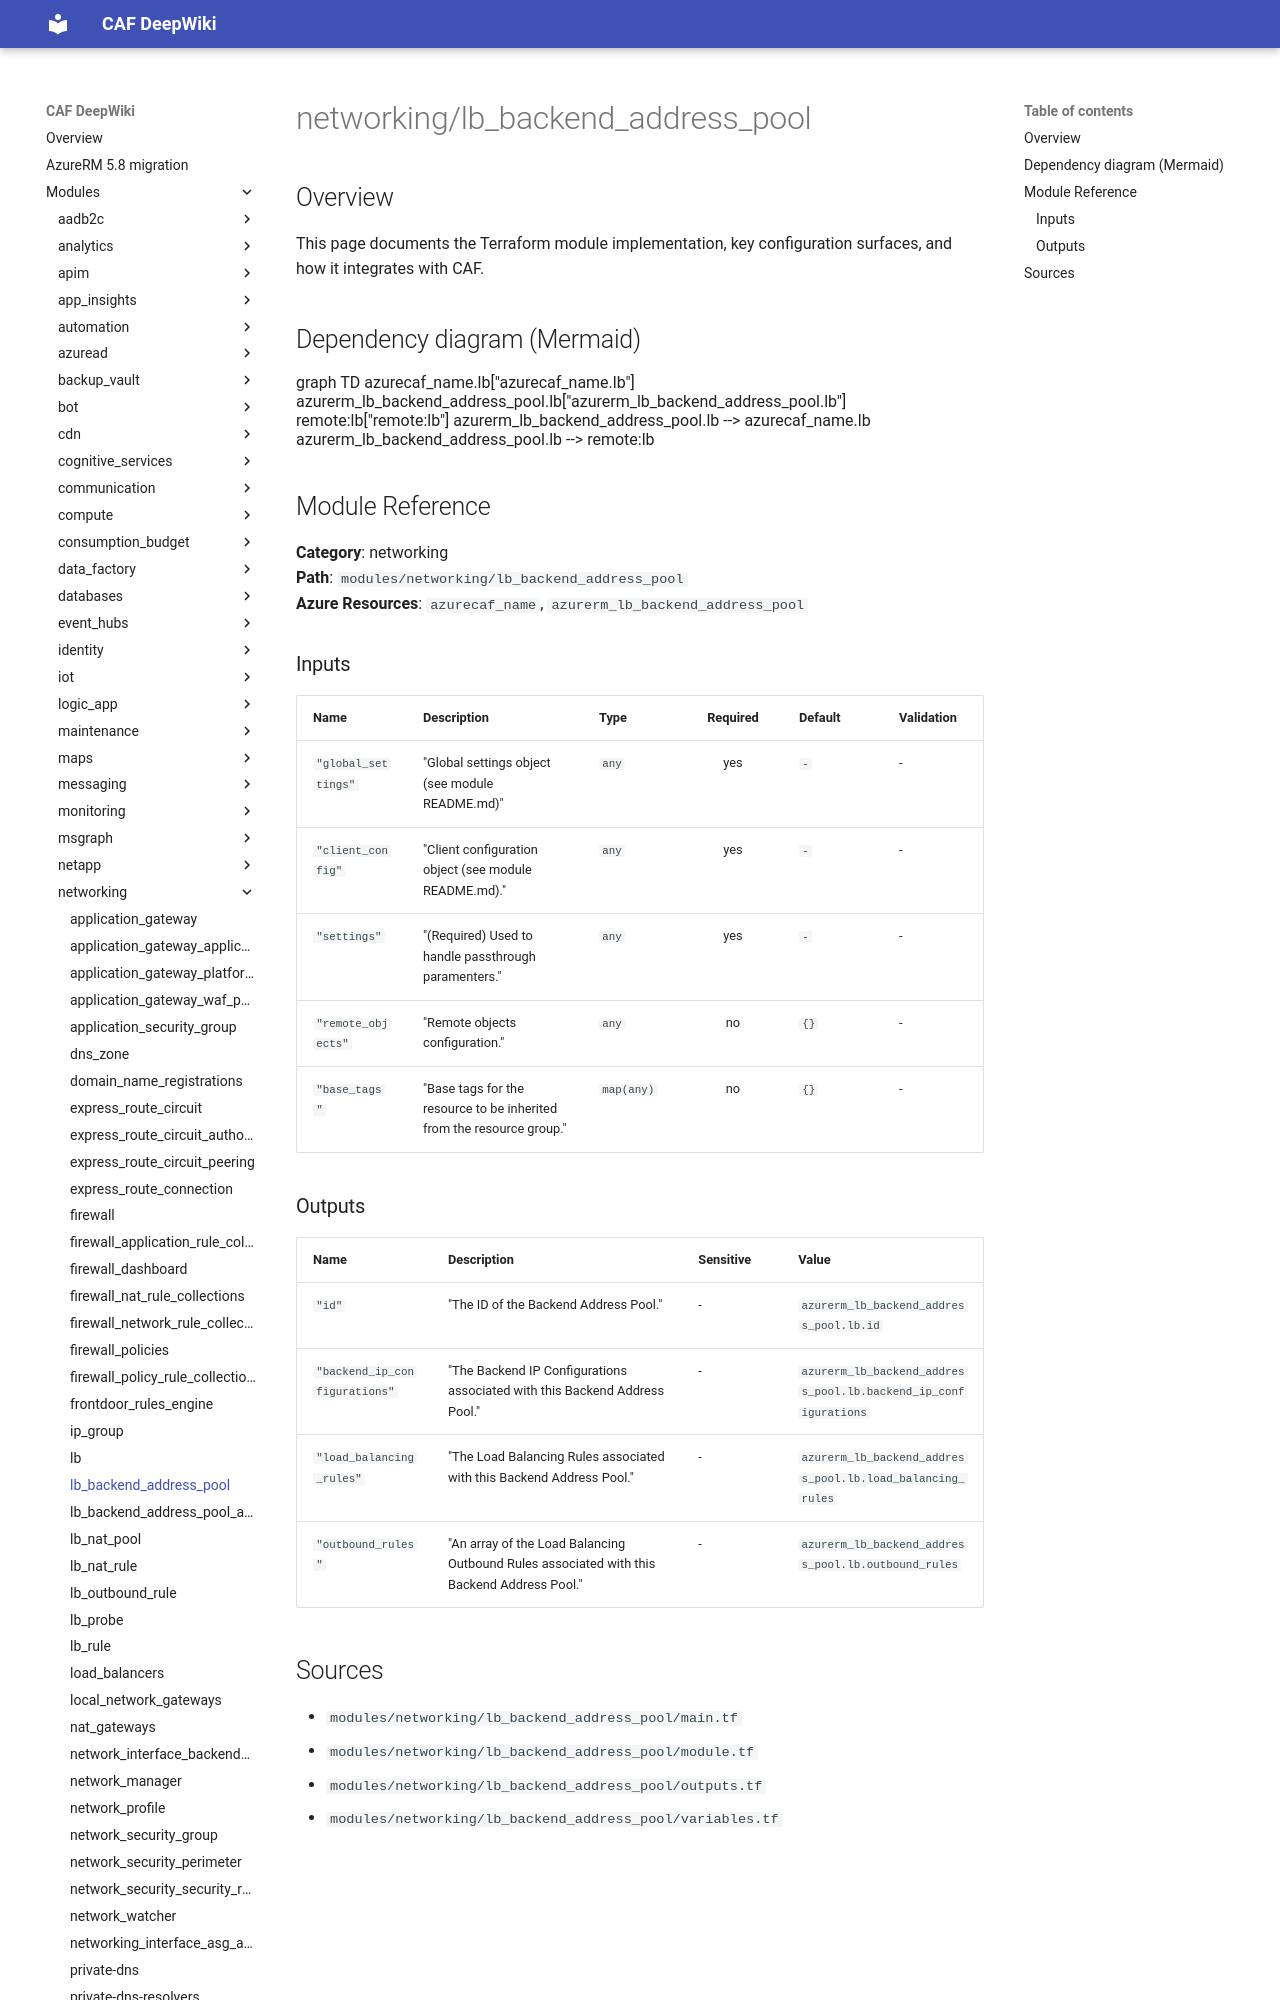

repository: aztfmodnew/terraform-azurerm-caf · page: modules/networking/lb_backend_address_pool/index.html · generator: mkdocs

module "caf" {
  source  = "aztfmodnew/caf/azurerm"
  version = "~>4.26.1"
}

# lb_backend_address_pool

## Inputs
| Name | Description | Type | Required |
|------|-------------|------|:--------:|
|name| Specifies the name of the Backend Address Pool.||True|
|loadbalancer_id| The ID of the Load Balancer in which to create the Backend Address Pool.||True|
|tunnel_interface| One or more `tunnel_interface` blocks as defined below.| Block |False|
